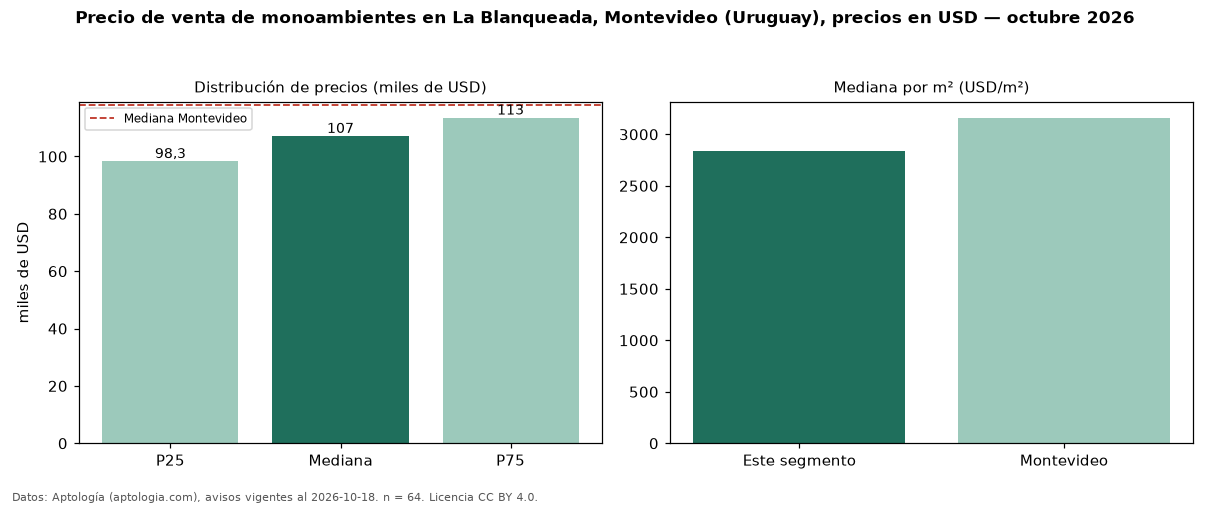

Source data for this figure (header and first rows):
seccion, metrica, valor, moneda, n
precio, p25, 98289, USD, 64
precio, mediana, 107078, USD, 64
precio, p75, 113475, USD, 64
precio, minimo, 89414, USD, 64
precio, maximo, 203500, USD, 64
m2, mediana_precio_m2, 2838, USD, 59
m2, area_mediana_m2, 38.0, m2, 59
banos, mediana_banos, 1.0, , 
ciudad, mediana_ciudad_referencia, 118000, USD, 
ciudad, mediana_m2_ciudad, 3160, USD, 
fuente, fecha_datos, 2026-10-18, , 
fuente, atribucion, https://www.aptologia.com/uy/venta/monte…, , 
fuente, licencia, CC BY 4.0, , 
